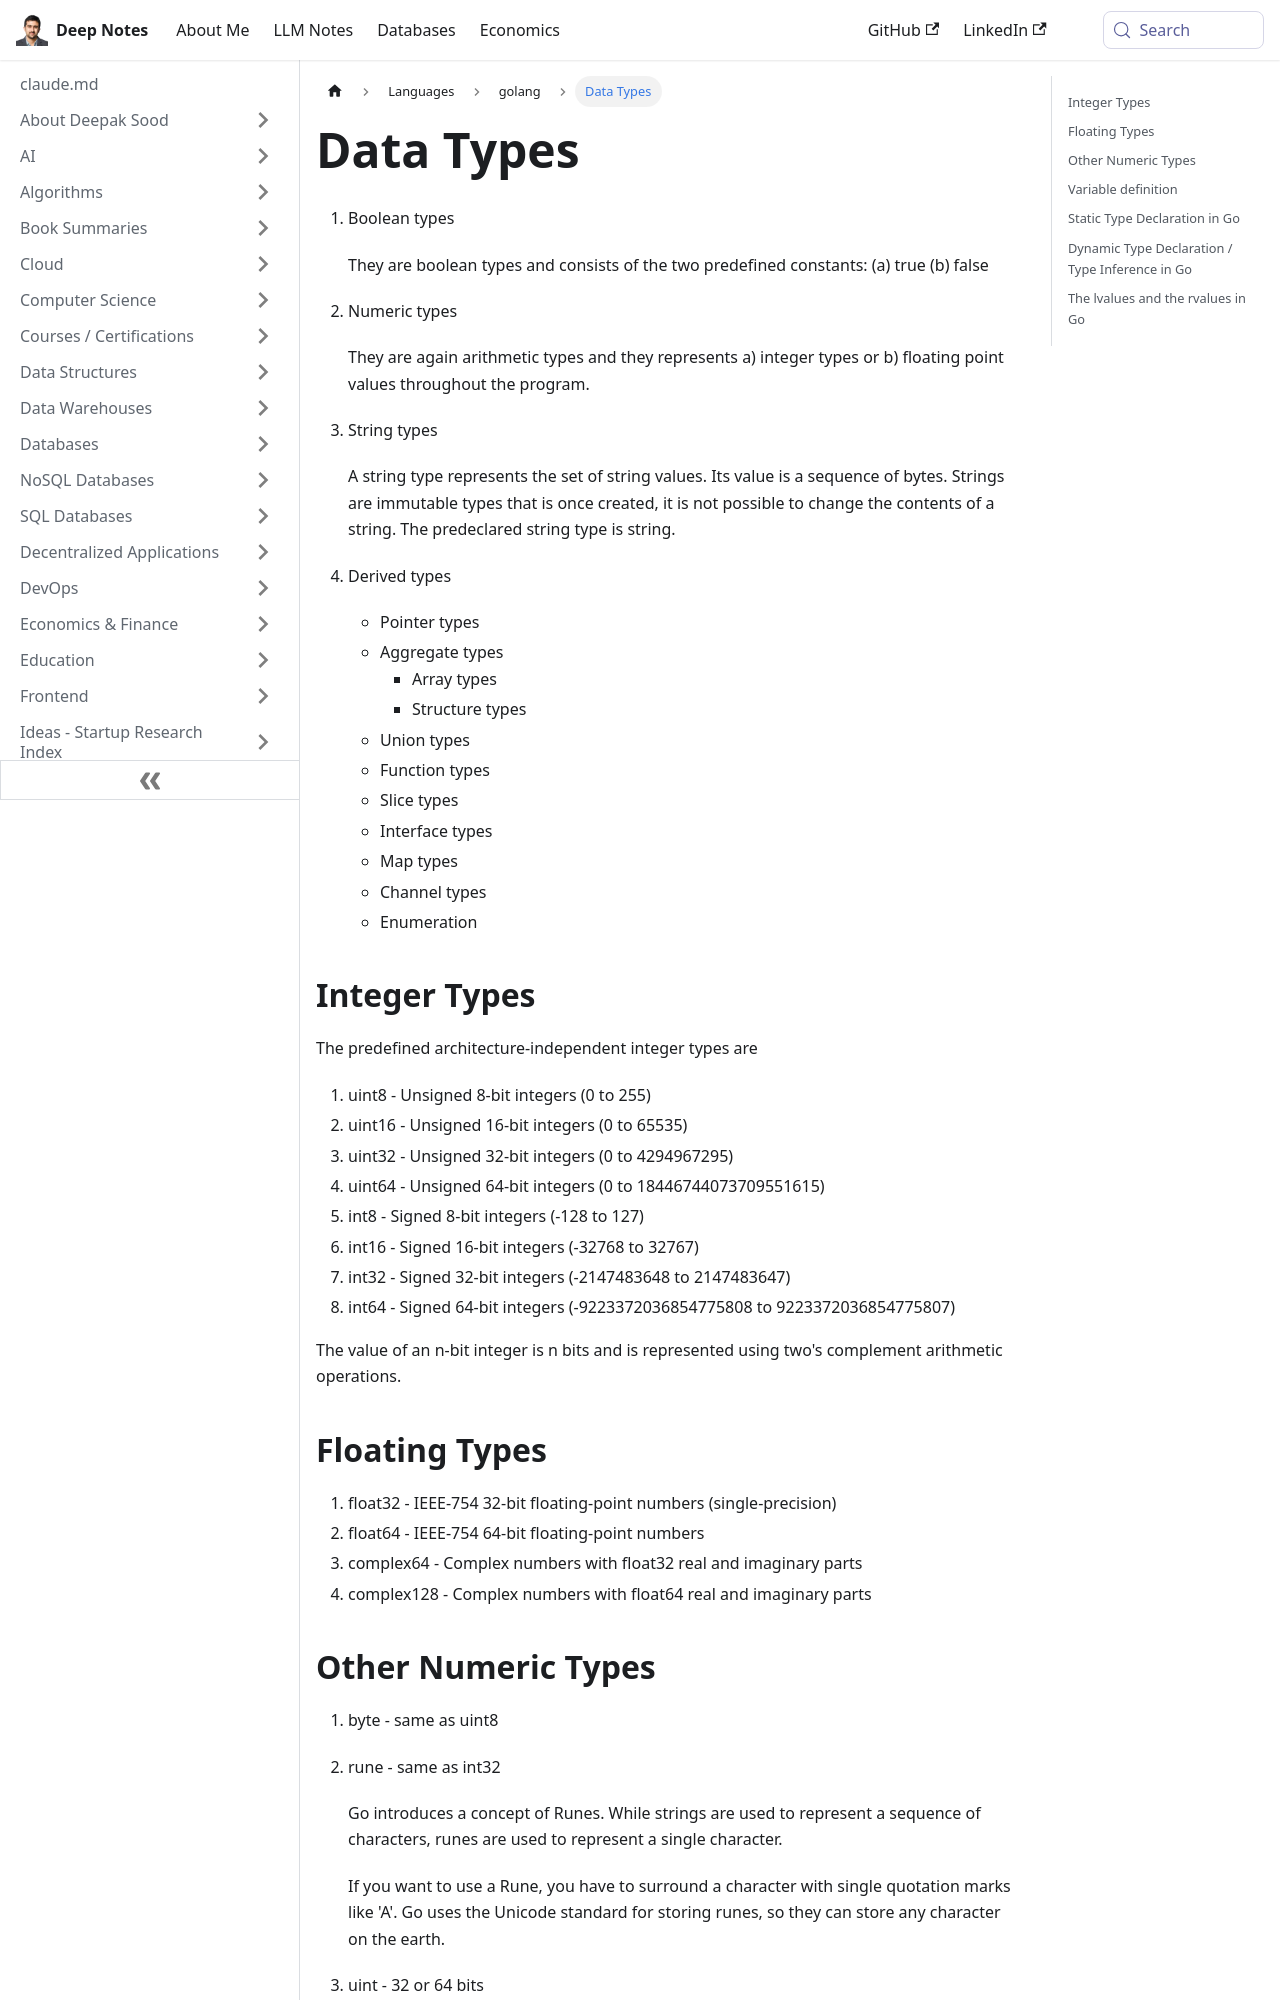

repository: deepaksood619/deepaksood619.github.io · page: languages/golang/data-types/index.html · generator: docusaurus

---
slug: /languages/golang/data-types
title: Data Types
description: Explore essential data types in programming, including boolean, numeric, string, and derived types, to enhance your coding skills and understanding.
created: 2023-03-05
updated: 2023-03-07
---
1. Boolean types

    They are boolean types and consists of the two predefined constants: (a) true (b) false

2. Numeric types

    They are again arithmetic types and they represents a) integer types or b) floating point values throughout the program.

3. String types

    A string type represents the set of string values. Its value is a sequence of bytes. Strings are immutable types that is once created, it is not possible to change the contents of a string. The predeclared string type is string.

4. Derived types

   - Pointer types
   - Aggregate types
       - Array types
       - Structure types
   - Union types
   - Function types
   - Slice types
   - Interface types
   - Map types
   - Channel types
   - Enumeration

## Integer Types

The predefined architecture-independent integer types are

1. uint8 - Unsigned 8-bit integers (0 to 255)
2. uint16 - Unsigned 16-bit integers (0 to 65535)
3. uint32 - Unsigned 32-bit integers (0 to 4294967295)
4. uint64 - Unsigned 64-bit integers (0 to 18446744073709551615)
5. int8 - Signed 8-bit integers (-128 to 127)
6. int16 - Signed 16-bit integers (-32768 to 32767)
7. int32 - Signed 32-bit integers (-2147483648 to 2147483647)
8. int64 - Signed 64-bit integers (-9223372036854775808 to 9223372036854775807)

The value of an n-bit integer is n bits and is represented using two's complement arithmetic operations.

## Floating Types

1. float32 - IEEE-754 32-bit floating-point numbers (single-precision)
2. float64 - IEEE-754 64-bit floating-point numbers
3. complex64 - Complex numbers with float32 real and imaginary parts
4. complex128 - Complex numbers with float64 real and imaginary parts
